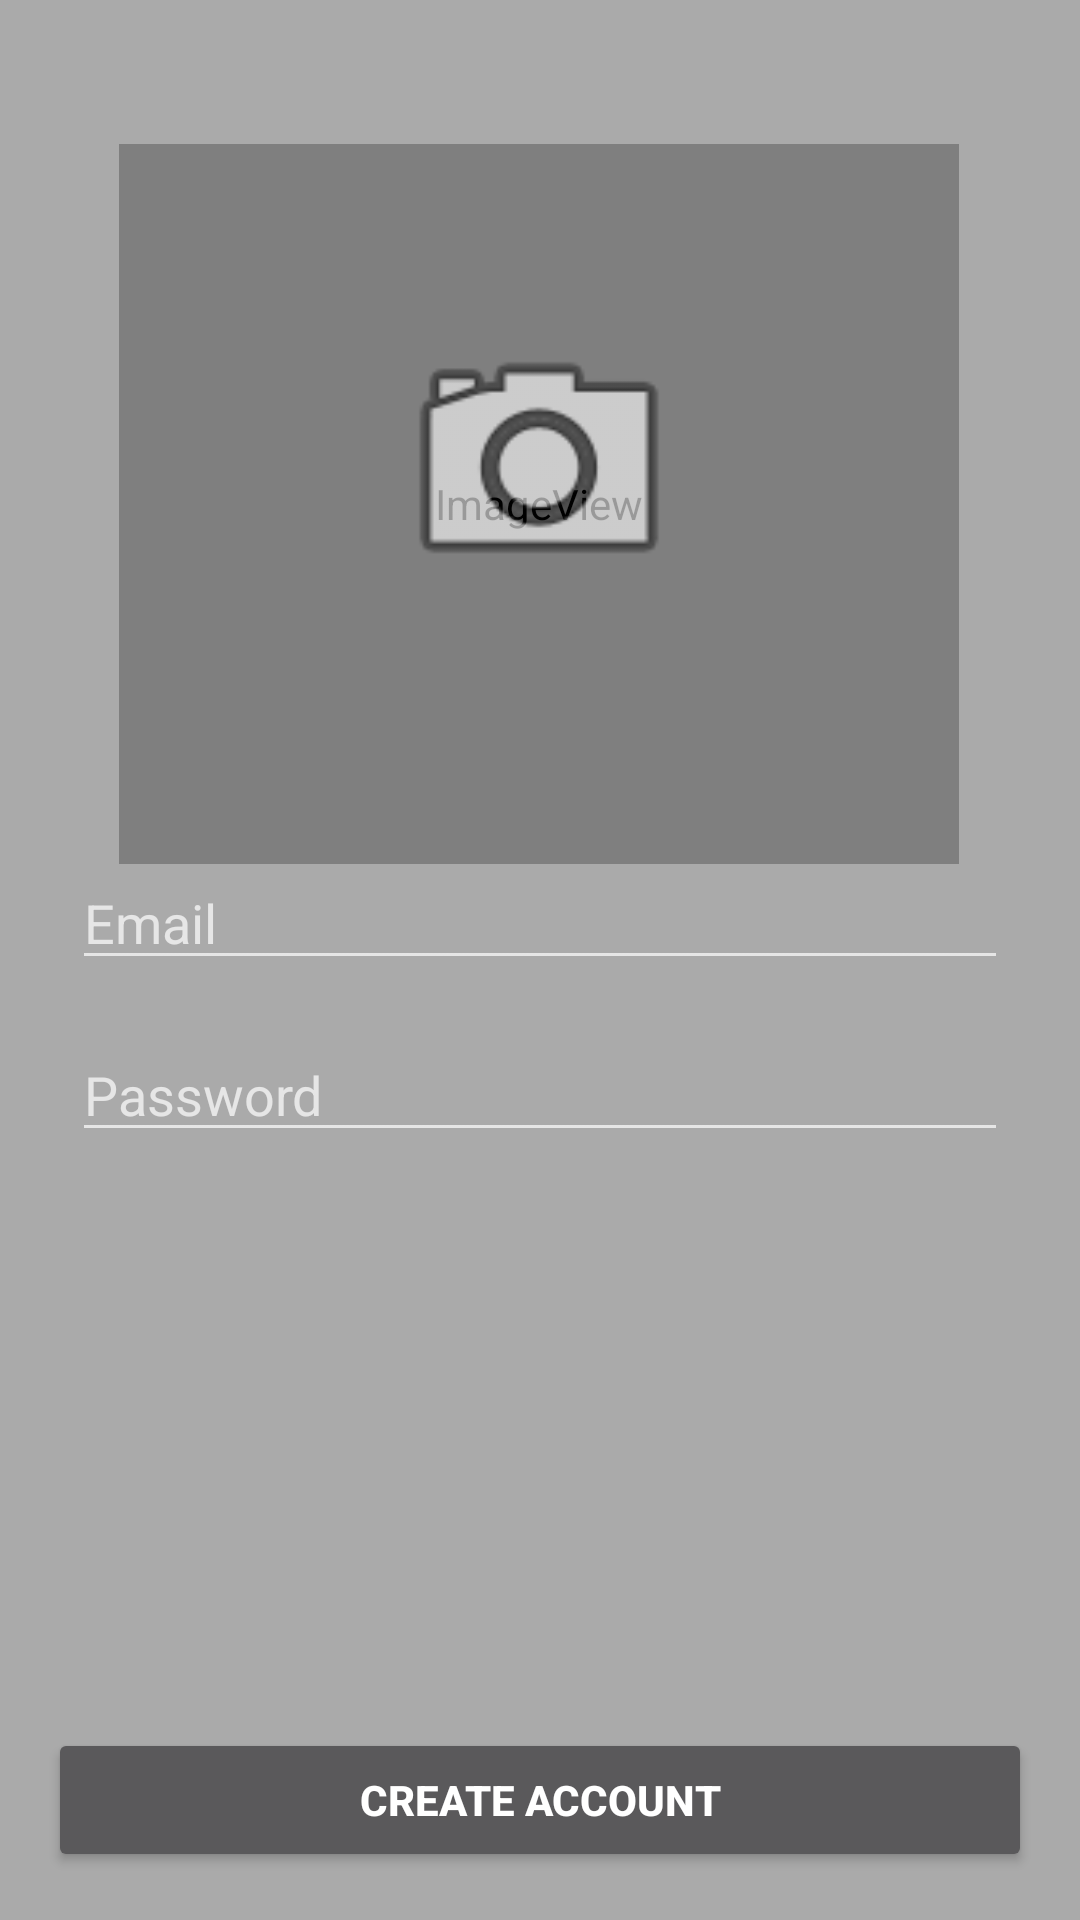

This screen was rendered from an Android layout file. Write that file and the resources it references.
<!-- AndroidManifest.xml: application theme Theme.AppCompat -->
<!-- res/layout/activity_create_account.xml -->
<?xml version="1.0" encoding="utf-8"?>
<androidx.constraintlayout.widget.ConstraintLayout xmlns:android="http://schemas.android.com/apk/res/android"
    xmlns:app="http://schemas.android.com/apk/res-auto"
    xmlns:tools="http://schemas.android.com/tools"
    android:layout_width="match_parent"
    android:layout_height="match_parent"
    android:background="@android:color/darker_gray"
    android:gravity="center"
    android:orientation="vertical"
    android:padding="16dp"
    tools:context=".CreateAccountActivity">

    <ImageView
        android:id="@+id/create_acct_image"
        android:layout_width="280dp"
        android:layout_height="240dp"
        android:layout_gravity="center"
        android:layout_marginTop="32dp"

        android:adjustViewBounds="true"
        android:cropToPadding="true"
        android:scaleType="fitXY"
        app:layout_constraintEnd_toEndOf="parent"
        app:layout_constraintHorizontal_bias="0.496"
        app:layout_constraintStart_toStartOf="parent"
        app:layout_constraintTop_toTopOf="parent"
        app:srcCompat="@drawable/img"
        android:contentDescription="@string/create_account_profile_image"/>

    <ImageView
        android:id="@+id/create_acct_post_image"
        android:layout_width="116dp"
        android:layout_height="103dp"
        android:layout_marginBottom="28dp"
        app:layout_constraintBottom_toBottomOf="@+id/create_acct_image"
        app:layout_constraintEnd_toEndOf="parent"
        app:layout_constraintHorizontal_bias="0.498"
        app:layout_constraintStart_toStartOf="parent"
        app:layout_constraintTop_toTopOf="@+id/create_acct_image"
        app:srcCompat="@android:drawable/ic_menu_camera"
        android:contentDescription="@string/create_account_post_description"/>

    <EditText
        android:id="@+id/create_acct_user_name"
        android:layout_width="match_parent"
        android:layout_height="wrap_content"
        android:layout_marginStart="8dp"
        android:layout_marginTop="24dp"
        android:layout_marginEnd="8dp"
        android:layout_marginBottom="8dp"
        android:hint="@string/hint_username"
        android:inputType="textPersonName"
        android:maxLines="1"
        android:paddingBottom="16dp"
        app:layout_constraintBottom_toTopOf="@+id/create_acct_email"
        app:layout_constraintEnd_toEndOf="parent"
        app:layout_constraintStart_toStartOf="parent"
        app:layout_constraintTop_toBottomOf="@+id/create_acct_image" />

    <AutoCompleteTextView
        android:id="@+id/create_acct_email"
        android:layout_width="match_parent"
        android:layout_height="wrap_content"
        android:layout_marginStart="8dp"
        android:layout_marginEnd="8dp"
        android:layout_marginBottom="16dp"
        android:hint="@string/hint_email"
        android:inputType="textEmailAddress"
        android:maxLines="1"
        app:layout_constraintBottom_toTopOf="@+id/create_acct_password"
        app:layout_constraintEnd_toEndOf="parent"
        app:layout_constraintStart_toStartOf="parent" />

    <EditText
        android:id="@+id/create_acct_password"
        android:layout_width="match_parent"
        android:layout_height="wrap_content"
        android:layout_marginStart="8dp"
        android:layout_marginEnd="8dp"
        android:layout_marginBottom="192dp"
        android:autofillHints=""
        android:hint="@string/hint_password"
        android:inputType="textPassword"
        app:layout_constraintBottom_toTopOf="@+id/create_acct_button"
        app:layout_constraintEnd_toEndOf="parent"
        app:layout_constraintStart_toStartOf="parent" />

    <ProgressBar
        android:id="@+id/create_acct_progress_bar"
        style="?android:attr/progressBarStyle"
        android:layout_width="wrap_content"
        android:layout_height="wrap_content"
        android:layout_marginTop="52dp"
        app:layout_constraintBottom_toTopOf="@+id/create_acct_button"
        app:layout_constraintEnd_toEndOf="parent"
        app:layout_constraintHorizontal_bias="0.498"
        app:layout_constraintStart_toStartOf="parent"
        app:layout_constraintTop_toBottomOf="@+id/create_acct_password"
        app:layout_constraintVertical_bias="0.0"
        android:visibility="invisible"/>

    <Button
        android:id="@+id/create_acct_button"
        android:layout_width="match_parent"
        android:layout_height="wrap_content"
        android:text="@string/create_account_text"
        android:textStyle="bold"
        app:layout_constraintBottom_toBottomOf="parent"
        app:layout_constraintEnd_toEndOf="parent"
        app:layout_constraintStart_toStartOf="parent" />

</androidx.constraintlayout.widget.ConstraintLayout>
<!-- resources referenced by this layout -->
<resources>
  <!-- drawable img (drawable) -->
  <?xml version="1.0" encoding="utf-8"?>
  <layer-list
      xmlns:android="http://schemas.android.com/apk/res/android" >
  
      
      <item android:drawable="@drawable/ic_baseline_person_10"/>
      <item android:drawable="@drawable/circle"/>
  </layer-list>
  <string name="create_account_post_description">Create Account\'s post image button</string>
  <string name="create_account_profile_image">Create Account profile image</string>
  <string name="create_account_text">Create Account</string>
  <string name="hint_email">Email</string>
  <string name="hint_password">Password</string>
  <string name="hint_username">Username</string>
</resources>
